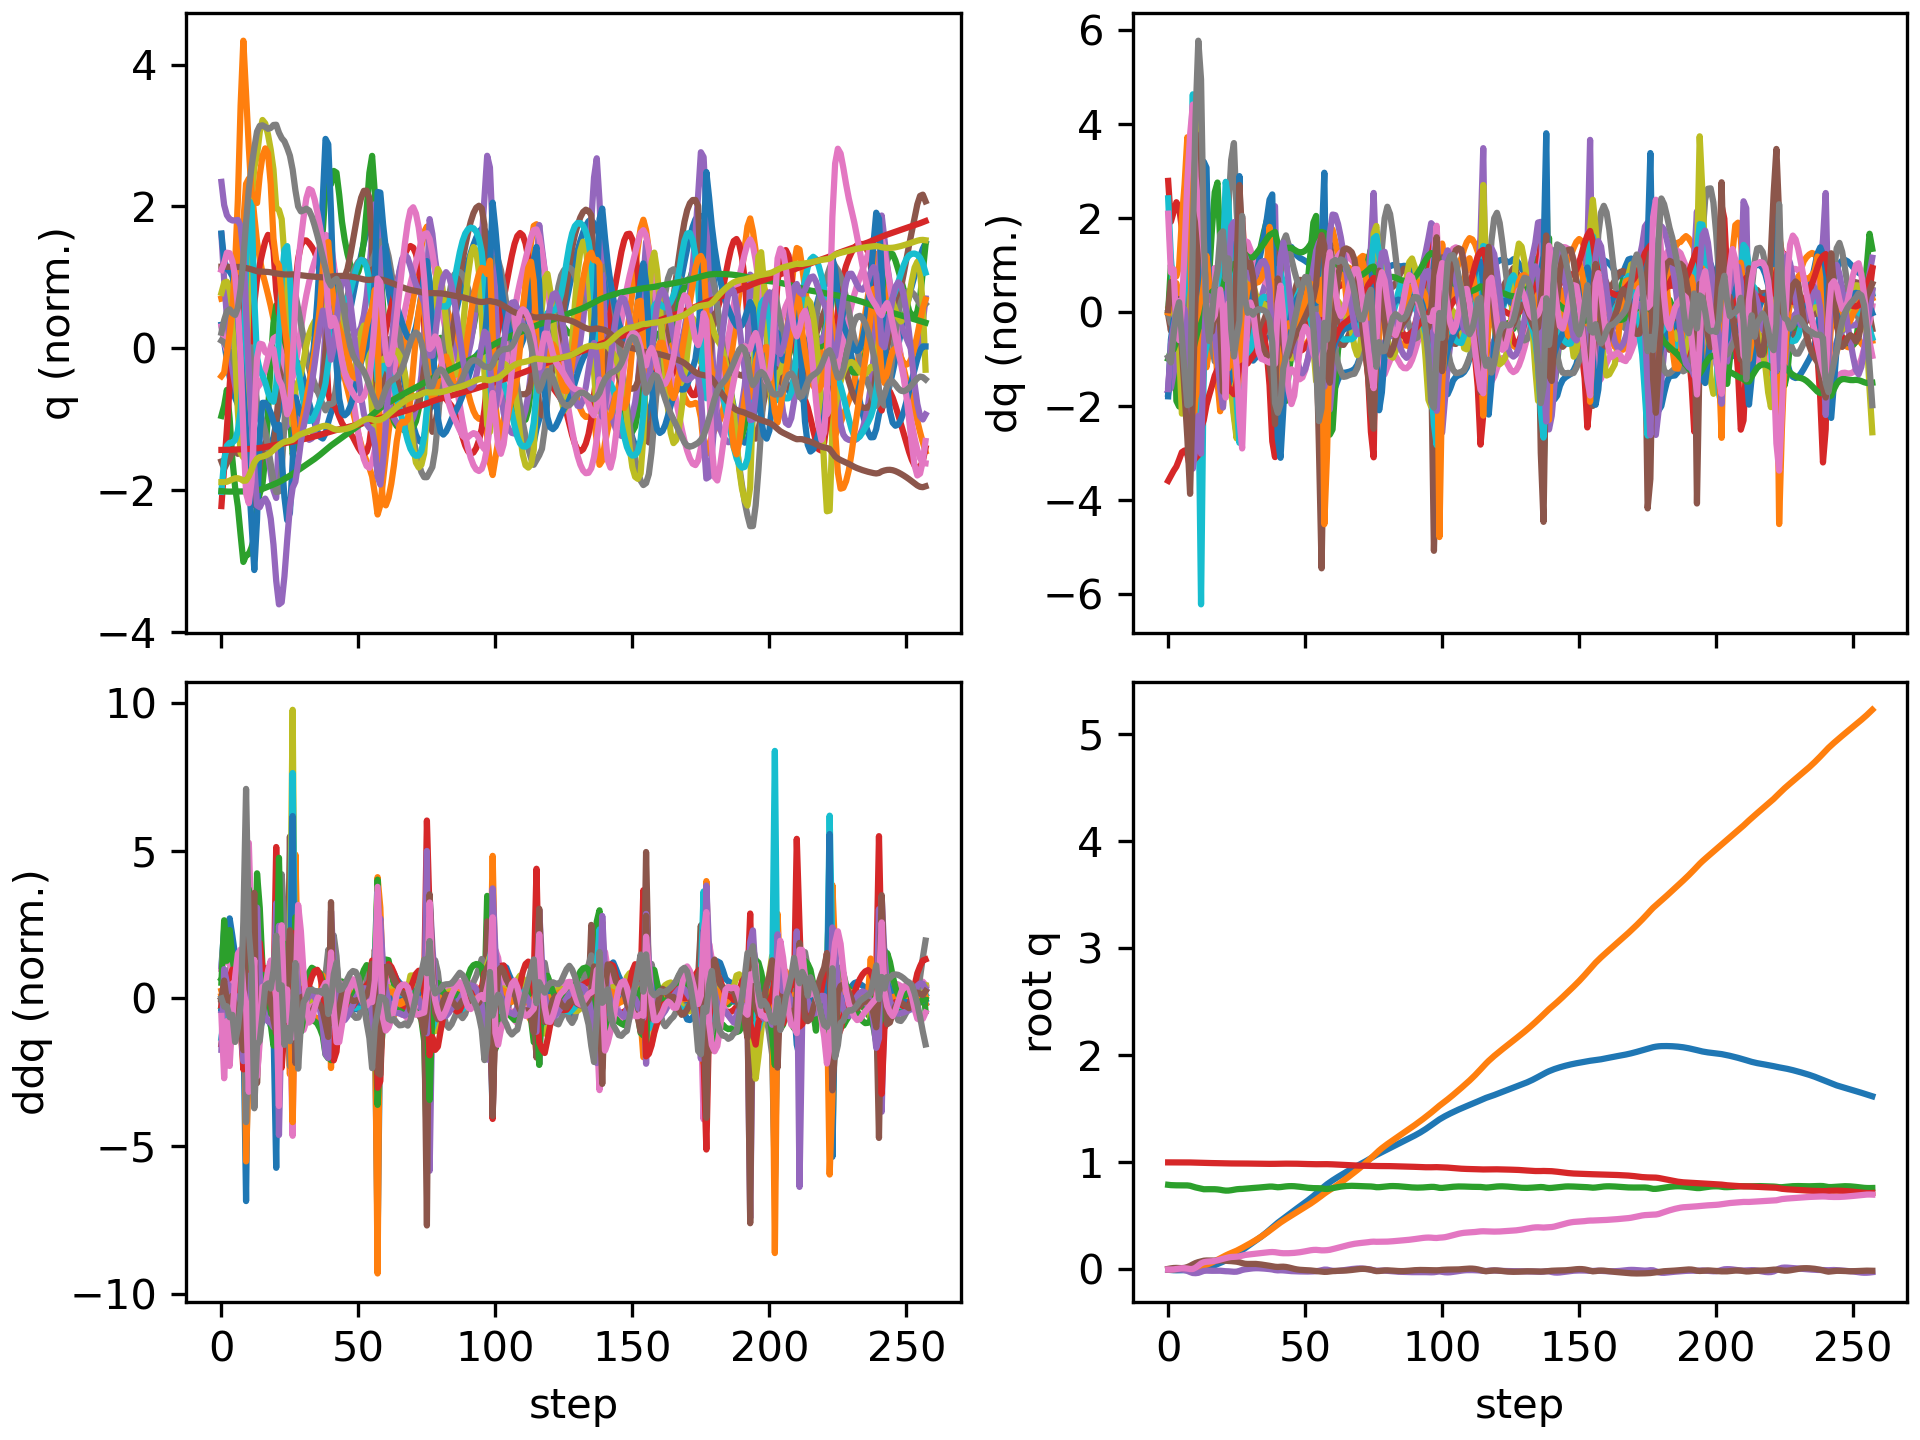

Data behind this chart, as committed beside it:
floating_base_joint_x, floating_base_joint_y, floating_base_joint_z, floating_base_joint_qw, floating_base_joint_qx, floating_base_joint_qy, floating_base_joint_qz, left_hip_pitch_joint_q, left_hip_roll_joint_q, left_hip_yaw_joint_q, left_knee_joint_q, left_ankle_pitch_joint_q, left_ankle_roll_joint_q, right_hip_pitch_joint_q, right_hip_roll_joint_q, right_hip_yaw_joint_q, right_knee_joint_q, right_ankle_pitch_joint_q, right_ankle_roll_joint_q, floating_base_joint_vx, floating_base_joint_vy, floating_base_joint_vz, floating_base_joint_wx, floating_base_joint_wy
-0.002742, 8.737507702648877e-10, 0.7906, 1, 1.597928729102787e-08, 0.005811, -4.862312507598205e-09, -0.05757, -0.0006897, -0.002978, 0.1257, -0.07618, 2.7516392895085615e-05, -0.05757, 0.0006893, 0.002978, 0.1257, -0.07618, -2.7555718382952283e-05, -0.162, -1.3815040528913289e-07, -0.2089, -6.422664153380801e-07, 0.6749
-0.005183, 0.0003205, 0.7876, 0.9999, 0.001015, 0.01059, -8.18442204677033e-05, -0.1158, 0.0001071, 0.004273, 0.2378, -0.183, -0.006167, -0.1083, -0.001566, 0.01024, 0.2156, -0.1327, 0.002599, -0.07932, 0.03033, -0.0904, 0.1959, 0.2643
-0.006841, 0.001245, 0.7863, 0.9999, 0.002535, 0.01387, 0.001227, -0.1759, 0.005306, 0.01541, 0.3536, -0.2708, -0.001321, -0.1373, -0.007906, 0.01101, 0.2573, -0.1504, 0.01626, -0.06606, 0.06058, -0.04462, 0.1211, 0.2864
-0.007417, 0.002681, 0.7858, 0.9999, 0.002468, 0.01468, 0.004339, -0.2302, 0.01269, -0.00461, 0.4801, -0.3379, 0.002398, -0.1428, -0.01341, 0.005097, 0.2658, -0.1562, 0.03083, 0.01302, 0.08587, -0.007506, -0.06497, -0.1294
-0.006867, 0.004824, 0.7857, 0.9999, 0.001279, 0.0132, 0.008249, -0.2704, 0.0191, -0.03364, 0.6046, -0.3917, 0.008346, -0.1365, -0.0201, -0.008172, 0.2659, -0.166, 0.04787, 0.05103, 0.1277, -0.003985, -0.1337, -0.2074
-0.005852, 0.007843, 0.7857, 0.9999, -0.0009457, 0.01252, 0.01109, -0.2988, 0.02525, -0.05352, 0.7087, -0.4309, 0.008912, -0.135, -0.03454, -0.03933, 0.2739, -0.1911, 0.08078, 0.06086, 0.1724, 0.004658, -0.2632, 0.005373
-0.004996, 0.01141, 0.7857, 0.9998, -0.005433, 0.01519, 0.01126, -0.3221, 0.0348, -0.06705, 0.7858, -0.4597, 0.006356, -0.1492, -0.05114, -0.08167, 0.3001, -0.247, 0.1267, 0.04116, 0.1833, 0.001741, -0.5726, 0.4292
-0.004732, 0.01483, 0.785, 0.9996, -0.013, 0.02233, 0.008704, -0.3377, 0.05152, -0.08713, 0.8009, -0.4868, 0.007226, -0.1878, -0.05809, -0.1115, 0.3572, -0.3316, 0.1945, 0.002281, 0.1586, -0.07791, -0.8925, 0.8991
-0.005459, 0.01716, 0.7817, 0.9991, -0.02395, 0.03365, 0.003931, -0.3368, 0.09114, -0.1063, 0.6947, -0.5392, 0.02972, -0.2707, -0.04826, -0.1146, 0.5045, -0.4086, 0.2414, -0.04389, 0.07742, -0.2498, -1.281, 1.225
-0.007037, 0.01912, 0.7742, 0.9983, -0.03296, 0.04759, 0.004554, -0.3472, 0.1374, -0.1016, 0.5366, -0.5231, 0.03048, -0.3821, -0.02951, -0.06513, 0.7659, -0.4913, 0.2034, -0.08419, 0.1174, -0.4182, -0.5783, 1.436
-0.007637, 0.02164, 0.7664, 0.9975, -0.03442, 0.06002, 0.01708, -0.4154, 0.1438, -0.1007, 0.5556, -0.3925, -0.007435, -0.4404, -0.0159, 0.006379, 0.9567, -0.592, 0.1646, 0.03384, 0.1358, -0.3584, 0.08153, 0.932
-0.005615, 0.02448, 0.7603, 0.9965, -0.03123, 0.06872, 0.03597, -0.4839, 0.1334, -0.09589, 0.631, -0.3823, -0.02373, -0.4111, -0.008379, 0.06733, 0.9513, -0.6863, 0.1313, 0.1442, 0.1551, -0.2789, 0.4249, 0.7333
-0.001744, 0.0294, 0.7542, 0.9953, -0.02217, 0.07573, 0.0564, -0.5418, 0.09854, -0.08877, 0.7236, -0.4355, -0.03663, -0.3051, -0.04435, 0.09272, 0.6781, -0.7846, 0.1299, 0.1951, 0.3165, -0.3787, 1.231, 0.6255
0.002755, 0.03627, 0.7492, 0.9942, -0.01303, 0.08191, 0.06776, -0.5762, 0.06755, -0.06611, 0.7952, -0.4847, -0.02399, -0.2557, -0.0845, 0.1014, 0.5093, -0.6783, 0.1246, 0.2805, 0.3659, -0.1015, 0.4183, 0.3966
0.009875, 0.04458, 0.749, 0.9938, -0.01089, 0.08407, 0.07245, -0.571, 0.04755, -0.05795, 0.8388, -0.5109, -0.001712, -0.2439, -0.09622, 0.118, 0.4733, -0.4938, 0.1448, 0.4188, 0.4563, 0.03854, 0.05495, 0.03353
0.01882, 0.0544, 0.7497, 0.9936, -0.01101, 0.08426, 0.07428, -0.5465, 0.03, -0.05114, 0.8747, -0.5273, 0.007682, -0.225, -0.1071, 0.1266, 0.4585, -0.4326, 0.1584, 0.4705, 0.5169, 0.03499, -0.09694, 0.0235
0.02889, 0.06536, 0.7501, 0.9935, -0.01214, 0.08368, 0.07651, -0.5171, 0.01759, -0.0319, 0.9074, -0.5509, 0.01561, -0.1951, -0.1219, 0.1241, 0.4386, -0.4326, 0.1639, 0.5234, 0.5727, -0.002771, -0.1501, -0.06954
0.03967, 0.07752, 0.7494, 0.9932, -0.01242, 0.08292, 0.08055, -0.4863, 0.004328, -0.001319, 0.9263, -0.5923, 0.01339, -0.1574, -0.1422, 0.1162, 0.4104, -0.4407, 0.1605, 0.5422, 0.6339, -0.06404, -0.006608, -0.03503
0.05055, 0.09063, 0.7475, 0.9928, -0.01188, 0.08324, 0.08582, -0.4578, -0.009668, 0.03543, 0.922, -0.6354, 0.01136, -0.1234, -0.1654, 0.1054, 0.389, -0.4538, 0.1382, 0.539, 0.6718, -0.1278, 0.01648, 0.1069
0.06141, 0.1042, 0.7442, 0.992, -0.01168, 0.08439, 0.09284, -0.4295, -0.02516, 0.06281, 0.8815, -0.6771, 0.01198, -0.09636, -0.1877, 0.09131, 0.3833, -0.4731, 0.09916, 0.5396, 0.6826, -0.2058, -0.1035, 0.1461
0.07256, 0.1175, 0.7395, 0.9913, -0.01441, 0.08449, 0.1004, -0.3832, -0.03325, 0.07532, 0.7599, -0.6953, 0.03231, -0.09057, -0.2037, 0.0636, 0.43, -0.4891, 0.0829, 0.5642, 0.642, -0.2574, -0.5691, -0.01933
0.08499, 0.1307, 0.7365, 0.9909, -0.01621, 0.08148, 0.1063, -0.3446, -0.04941, 0.07305, 0.6948, -0.5411, 0.05871, -0.1124, -0.2028, 0.06226, 0.5713, -0.4786, 0.07966, 0.7004, 0.6747, -0.05963, -0.03376, -0.6081
0.09873, 0.143, 0.7368, 0.9903, -0.01703, 0.0794, 0.1124, -0.3115, -0.07042, 0.06178, 0.6804, -0.5255, 0.07684, -0.1471, -0.1726, 0.05569, 0.7295, -0.5464, 0.05735, 0.6961, 0.5681, 0.07962, -0.2564, 0.04875
0.1138, 0.154, 0.7401, 0.9899, -0.01908, 0.0782, 0.1165, -0.2648, -0.08444, 0.05019, 0.6431, -0.5332, 0.08884, -0.1816, -0.1123, 0.02871, 0.8173, -0.6314, 0.03704, 0.7964, 0.5398, 0.2191, -0.2644, -0.2017
0.13, 0.1646, 0.7447, 0.9899, -0.02131, 0.07574, 0.1178, -0.2081, -0.09627, 0.03149, 0.5941, -0.5235, 0.09474, -0.2124, -0.03639, -0.01061, 0.828, -0.6796, 0.02194, 0.8073, 0.5216, 0.2306, -0.216, -0.2136
0.146, 0.1757, 0.749, 0.9899, -0.02028, 0.07278, 0.1197, -0.1779, -0.1199, -0.002241, 0.6023, -0.485, 0.09086, -0.2321, 0.02315, -0.06439, 0.747, -0.6644, -0.01116, 0.7948, 0.5915, 0.1877, 0.3467, -0.3879
0.1623, 0.1884, 0.7514, 0.9901, -0.01353, 0.06751, 0.1223, -0.1724, -0.1589, -0.03034, 0.6739, -0.4229, 0.0913, -0.2218, 0.05974, -0.09134, 0.5685, -0.5561, -0.02471, 0.8175, 0.678, 0.05287, 0.8729, -0.7516
0.1797, 0.2022, 0.7522, 0.9899, -0.004533, 0.0597, 0.1289, -0.1759, -0.1781, -0.02358, 0.7801, -0.4519, 0.1, -0.1868, 0.06346, -0.06668, 0.5066, -0.421, -0.0426, 0.9223, 0.6941, 0.08189, 0.5273, -0.963
0.1981, 0.2162, 0.7546, 0.9894, 0.0009295, 0.05356, 0.1352, -0.1839, -0.1663, -0.01172, 0.8553, -0.5001, 0.1033, -0.1264, 0.0434, -0.0608, 0.4801, -0.4391, -0.04377, 0.9104, 0.7009, 0.1429, 0.3672, -0.4226
0.2161, 0.2303, 0.7573, 0.989, 0.004525, 0.05169, 0.1388, -0.2061, -0.1493, -0.009567, 0.8949, -0.5275, 0.1039, -0.06373, 0.02392, -0.0551, 0.4326, -0.456, -0.03742, 0.8837, 0.7075, 0.1212, 0.3034, -0.05192
0.2336, 0.2447, 0.7594, 0.9885, 0.007787, 0.05211, 0.1418, -0.2394, -0.1359, -0.009793, 0.9099, -0.542, 0.0994, -0.005615, 0.004116, -0.04546, 0.3809, -0.4561, -0.02743, 0.8676, 0.7322, 0.0821, 0.3298, 0.05572
0.2511, 0.2595, 0.761, 0.988, 0.01058, 0.05273, 0.1445, -0.2776, -0.1231, -0.002598, 0.9097, -0.5526, 0.09006, 0.04355, -0.01554, -0.03426, 0.3444, -0.4398, -0.01696, 0.8758, 0.7534, 0.07679, 0.2273, -0.0006143
0.2689, 0.2748, 0.7627, 0.9877, 0.01193, 0.05205, 0.1473, -0.3154, -0.1068, 0.01118, 0.9018, -0.5587, 0.07882, 0.0849, -0.03257, -0.02658, 0.3282, -0.407, -0.005861, 0.9087, 0.7737, 0.0928, 0.02138, -0.1591
0.2875, 0.2906, 0.7648, 0.9873, 0.01171, 0.04973, 0.1503, -0.3502, -0.0883, 0.02803, 0.8904, -0.5553, 0.06842, 0.1203, -0.04592, -0.02133, 0.33, -0.359, 0.005612, 0.946, 0.8057, 0.1117, -0.1383, -0.2879
0.3068, 0.3071, 0.7672, 0.987, 0.01042, 0.04638, 0.1534, -0.3819, -0.06982, 0.04797, 0.8759, -0.5383, 0.06155, 0.1505, -0.05684, -0.0175, 0.3445, -0.2963, 0.01789, 0.9817, 0.8471, 0.1256, -0.2314, -0.3382
0.3268, 0.3246, 0.7698, 0.9867, 0.008535, 0.04263, 0.1564, -0.4093, -0.05282, 0.07144, 0.8543, -0.5075, 0.05893, 0.1772, -0.06676, -0.01477, 0.3641, -0.2173, 0.03269, 1.02, 0.8938, 0.1284, -0.2775, -0.3446
0.3477, 0.3429, 0.7723, 0.9865, 0.006302, 0.03865, 0.1593, -0.4287, -0.0377, 0.09829, 0.8163, -0.463, 0.05979, 0.2023, -0.0762, -0.01273, 0.3833, -0.1203, 0.05049, 1.064, 0.938, 0.1125, -0.3187, -0.3555
0.3695, 0.3621, 0.7741, 0.9862, 0.003654, 0.03443, 0.1619, -0.4342, -0.0247, 0.1281, 0.7467, -0.3997, 0.06832, 0.2246, -0.0857, -0.01356, 0.4029, -0.003059, 0.0776, 1.103, 0.969, 0.05676, -0.3839, -0.3646
0.3918, 0.3816, 0.774, 0.9862, 0.0001766, 0.03015, 0.1631, -0.4176, -0.01572, 0.1572, 0.6209, -0.2985, 0.09226, 0.2371, -0.09337, -0.01539, 0.4358, 0.1229, 0.09487, 1.119, 0.9682, -0.07705, -0.5062, -0.3433
0.4143, 0.4007, 0.7707, 0.9865, -0.005517, 0.02554, 0.1614, -0.38, -0.01412, 0.1617, 0.4608, -0.1566, 0.1247, 0.2332, -0.08479, -0.001022, 0.495, 0.1117, 0.09657, 1.136, 0.9377, -0.25, -0.7954, -0.3727
0.4357, 0.4199, 0.7678, 0.9872, -0.008306, 0.0236, 0.1576, -0.3493, -0.02212, 0.1609, 0.4246, -0.1125, 0.1173, 0.2047, -0.08512, -0.004023, 0.5539, -0.03061, 0.07076, 1.014, 0.9907, -0.009507, 0.2207, 0.04397
0.4551, 0.4387, 0.7694, 0.9877, -0.007088, 0.02551, 0.1539, -0.3168, -0.04106, 0.1703, 0.4257, -0.1548, 0.1272, 0.1437, -0.08303, 0.003559, 0.6121, -0.2148, 0.05377, 0.9543, 0.903, 0.1383, 0.0719, 0.1729
0.474, 0.4559, 0.7727, 0.988, -0.008228, 0.0262, 0.1518, -0.2745, -0.05723, 0.1691, 0.4108, -0.1873, 0.1382, 0.07031, -0.05789, 0.01237, 0.6595, -0.3532, 0.04145, 0.951, 0.8257, 0.1768, -0.2347, -0.0335
0.4932, 0.4721, 0.7758, 0.9881, -0.01087, 0.02383, 0.1516, -0.224, -0.07155, 0.1534, 0.3899, -0.2106, 0.1455, 0.001538, -0.02291, 0.009227, 0.682, -0.4242, 0.03444, 0.9667, 0.7982, 0.1368, -0.3454, -0.338
0.5126, 0.488, 0.7778, 0.9881, -0.01348, 0.01875, 0.1521, -0.1682, -0.0845, 0.1345, 0.3706, -0.2313, 0.1502, -0.05771, 0.01061, -0.004147, 0.6809, -0.4526, 0.02928, 0.9743, 0.7923, 0.06725, -0.3166, -0.5601
0.5321, 0.5038, 0.7784, 0.988, -0.01532, 0.01231, 0.1532, -0.1123, -0.09669, 0.1216, 0.3575, -0.2505, 0.1548, -0.1112, 0.03827, -0.02271, 0.6737, -0.459, 0.02277, 0.9702, 0.7906, -0.006235, -0.248, -0.6534
0.5513, 0.5195, 0.7775, 0.9877, -0.01651, 0.005966, 0.1551, -0.05908, -0.1094, 0.1117, 0.3488, -0.2684, 0.1613, -0.1653, 0.06031, -0.04029, 0.6772, -0.4538, 0.01494, 0.9548, 0.7857, -0.07374, -0.197, -0.5957
0.5701, 0.5352, 0.7754, 0.9873, -0.01741, 0.0008539, 0.1576, -0.009389, -0.1228, 0.1041, 0.3406, -0.2851, 0.172, -0.2235, 0.07764, -0.05207, 0.6965, -0.4407, 0.006508, 0.9371, 0.7812, -0.1267, -0.161, -0.4401
0.5887, 0.5508, 0.7724, 0.9868, -0.01819, -0.002623, 0.1609, 0.03805, -0.1366, 0.09911, 0.329, -0.2993, 0.1852, -0.2849, 0.09097, -0.05534, 0.7262, -0.4215, 0.0002153, 0.9271, 0.7813, -0.1586, -0.1294, -0.2763
0.6072, 0.5665, 0.7691, 0.9861, -0.01883, -0.004712, 0.165, 0.08427, -0.1505, 0.0971, 0.3136, -0.3077, 0.1986, -0.346, 0.101, -0.04924, 0.7566, -0.3978, -0.001497, 0.929, 0.789, -0.1673, -0.09001, -0.16
0.6259, 0.5825, 0.7659, 0.9853, -0.01919, -0.006, 0.1698, 0.1292, -0.164, 0.09907, 0.2975, -0.3067, 0.211, -0.4021, 0.1076, -0.037, 0.7789, -0.3716, 0.002889, 0.9438, 0.8045, -0.1564, -0.04684, -0.1135
0.6451, 0.5989, 0.7631, 0.9844, -0.01917, -0.007166, 0.1749, 0.1725, -0.1765, 0.1066, 0.2851, -0.2937, 0.221, -0.4493, 0.1099, -0.02492, 0.7886, -0.3467, 0.01253, 0.9717, 0.8274, -0.1296, -0.004668, -0.1369
0.6649, 0.6157, 0.7609, 0.9835, -0.01867, -0.008809, 0.1795, 0.2136, -0.1874, 0.121, 0.28, -0.2661, 0.2267, -0.4849, 0.1086, -0.02029, 0.7851, -0.3272, 0.02468, 1.012, 0.8557, -0.09183, 0.03555, -0.2128
0.6857, 0.6332, 0.7596, 0.983, -0.0176, -0.01124, 0.1825, 0.2509, -0.1966, 0.1428, 0.2859, -0.2211, 0.2268, -0.5067, 0.1055, -0.02973, 0.7678, -0.315, 0.03616, 1.06, 0.8869, -0.04793, 0.08355, -0.3026
0.7074, 0.6512, 0.7591, 0.9828, -0.01579, -0.01418, 0.1834, 0.2783, -0.2043, 0.169, 0.3118, -0.1567, 0.2209, -0.5127, 0.1038, -0.05467, 0.7306, -0.3031, 0.044, 1.104, 0.9159, -0.01338, 0.1754, -0.3445
0.7297, 0.6699, 0.7588, 0.9832, -0.01233, -0.01713, 0.1815, 0.2865, -0.2147, 0.181, 0.3738, -0.0827, 0.1786, -0.4956, 0.1085, -0.08082, 0.6476, -0.2524, 0.04923, 1.127, 0.9554, -0.03127, 0.4301, -0.3707
0.7524, 0.689, 0.757, 0.9837, -0.007216, -0.01979, 0.1787, 0.2808, -0.2355, 0.1544, 0.4575, -0.005204, 0.09018, -0.4556, 0.118, -0.09872, 0.5259, -0.1683, 0.06213, 1.137, 0.969, -0.1634, 0.5235, -0.3197
0.7752, 0.7085, 0.7529, 0.9836, -0.00127, -0.0223, 0.179, 0.277, -0.2605, 0.1134, 0.5079, -0.04281, 0.0424, -0.4072, 0.1302, -0.06692, 0.4433, 0.01116, 0.03435, 1.126, 0.9641, -0.2025, 0.4491, -0.2656
0.7961, 0.7263, 0.7518, 0.9833, -0.001836, -0.02158, 0.1806, 0.2498, -0.2493, 0.101, 0.5366, -0.1641, 0.04506, -0.384, 0.1342, -0.04875, 0.4635, 0.009957, -0.06577, 0.9892, 0.8324, 0.07754, -0.4516, 0.2871
0.8145, 0.7425, 0.7548, 0.9827, -0.007647, -0.01839, 0.1839, 0.1893, -0.2194, 0.07483, 0.59, -0.2998, 0.07169, -0.3655, 0.1358, -0.04425, 0.4854, -0.05635, -0.09106, 0.8928, 0.801, 0.2008, -0.5066, 0.4057
... 198 more rows
